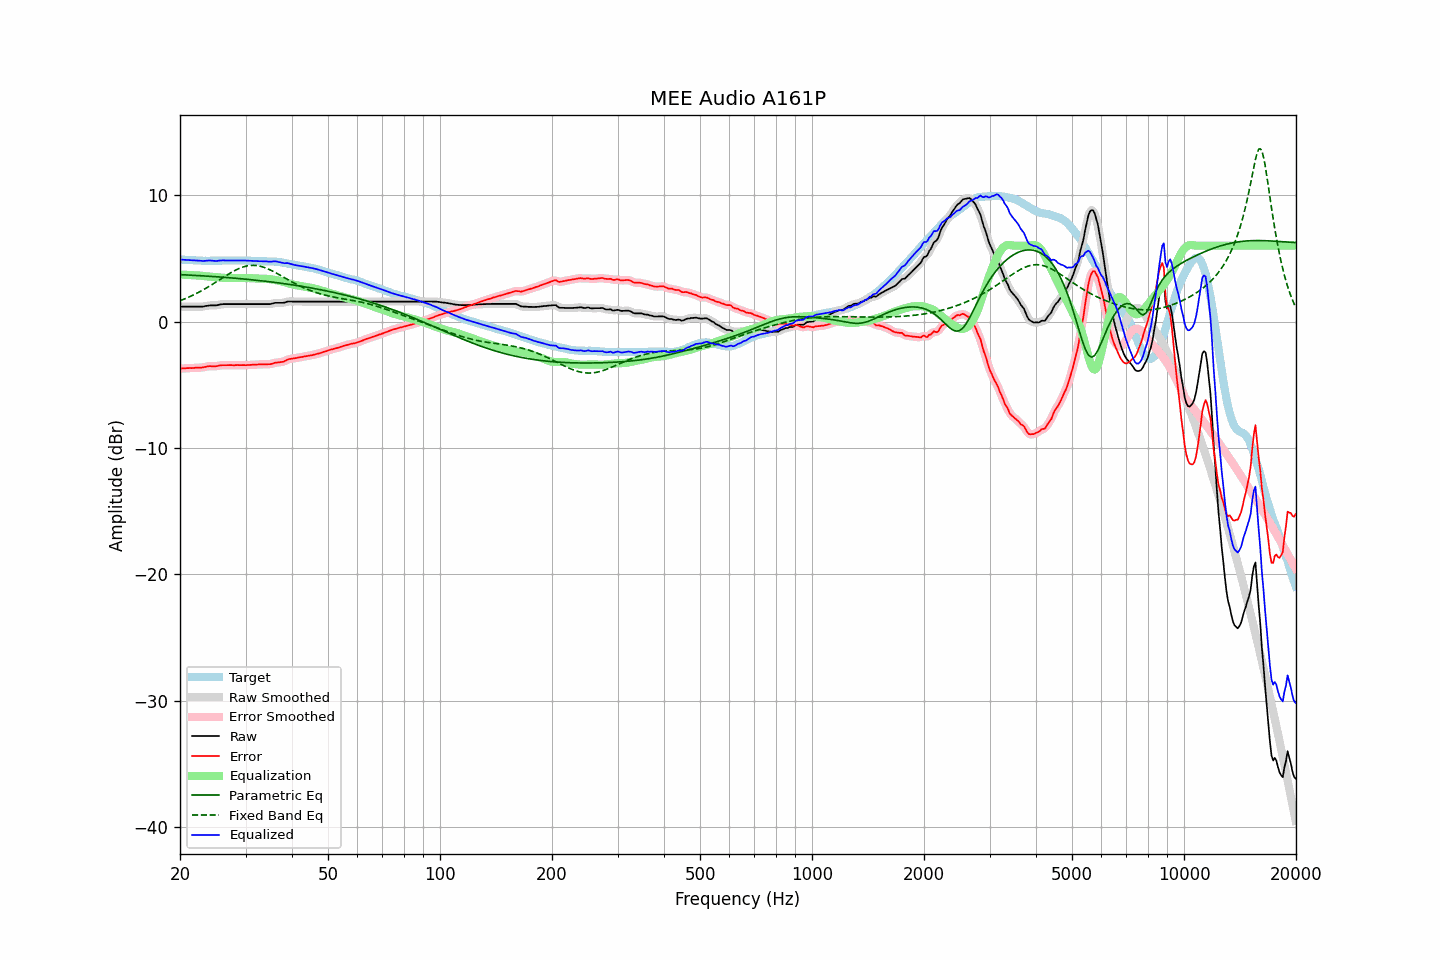

Data behind this chart, as committed beside it:
frequency, raw, error, smoothed, error_smoothed, equalization, parametric_eq, fixed_band_eq, equalized_raw, equalized_smoothed, target
20.00, 1.18, -3.73, 1.18, -3.73, 3.72, 3.71, 1.65, 4.90, 4.90, 4.91
20.20, 1.18, -3.72, 1.18, -3.72, 3.72, 3.71, 1.70, 4.89, 4.89, 4.90
20.40, 1.18, -3.71, 1.18, -3.71, 3.71, 3.70, 1.75, 4.89, 4.89, 4.89
20.61, 1.18, -3.71, 1.18, -3.70, 3.70, 3.69, 1.80, 4.88, 4.88, 4.88
20.81, 1.18, -3.69, 1.18, -3.69, 3.70, 3.69, 1.85, 4.87, 4.87, 4.86
21.02, 1.18, -3.69, 1.18, -3.68, 3.69, 3.68, 1.91, 4.87, 4.87, 4.86
21.23, 1.18, -3.68, 1.18, -3.68, 3.68, 3.67, 1.96, 4.86, 4.86, 4.85
21.44, 1.18, -3.68, 1.18, -3.68, 3.68, 3.67, 2.02, 4.85, 4.85, 4.86
21.66, 1.18, -3.67, 1.18, -3.67, 3.67, 3.66, 2.08, 4.85, 4.85, 4.85
21.87, 1.18, -3.66, 1.18, -3.67, 3.67, 3.65, 2.14, 4.85, 4.85, 4.84
22.09, 1.18, -3.65, 1.18, -3.66, 3.66, 3.64, 2.21, 4.84, 4.84, 4.83
22.31, 1.18, -3.65, 1.18, -3.65, 3.65, 3.64, 2.27, 4.83, 4.83, 4.83
22.54, 1.18, -3.64, 1.18, -3.65, 3.64, 3.63, 2.34, 4.82, 4.82, 4.82
22.76, 1.18, -3.64, 1.18, -3.64, 3.63, 3.62, 2.41, 4.81, 4.80, 4.82
22.99, 1.18, -3.63, 1.18, -3.63, 3.61, 3.61, 2.48, 4.79, 4.80, 4.81
23.22, 1.20, -3.60, 1.20, -3.61, 3.60, 3.61, 2.55, 4.79, 4.80, 4.80
23.45, 1.23, -3.58, 1.22, -3.58, 3.58, 3.60, 2.62, 4.81, 4.81, 4.81
23.69, 1.25, -3.55, 1.25, -3.55, 3.57, 3.59, 2.70, 4.82, 4.82, 4.80
23.92, 1.27, -3.53, 1.27, -3.54, 3.56, 3.58, 2.77, 4.83, 4.82, 4.80
24.16, 1.28, -3.53, 1.28, -3.53, 3.54, 3.57, 2.85, 4.82, 4.82, 4.81
24.40, 1.28, -3.54, 1.28, -3.53, 3.53, 3.57, 2.93, 4.81, 4.81, 4.82
24.65, 1.28, -3.54, 1.28, -3.54, 3.52, 3.56, 3.01, 4.80, 4.80, 4.82
24.89, 1.28, -3.54, 1.28, -3.54, 3.51, 3.55, 3.09, 4.79, 4.79, 4.82
25.14, 1.29, -3.53, 1.29, -3.52, 3.50, 3.54, 3.17, 4.79, 4.80, 4.81
25.39, 1.32, -3.49, 1.32, -3.49, 3.49, 3.53, 3.26, 4.81, 4.81, 4.81
25.65, 1.35, -3.46, 1.35, -3.47, 3.48, 3.52, 3.34, 4.83, 4.83, 4.81
25.91, 1.37, -3.45, 1.37, -3.46, 3.47, 3.51, 3.42, 4.84, 4.84, 4.82
26.16, 1.38, -3.45, 1.38, -3.45, 3.46, 3.50, 3.50, 4.84, 4.84, 4.83
26.43, 1.38, -3.45, 1.38, -3.45, 3.45, 3.49, 3.58, 4.83, 4.83, 4.83
26.69, 1.38, -3.45, 1.38, -3.45, 3.45, 3.48, 3.66, 4.83, 4.83, 4.83
26.96, 1.38, -3.45, 1.38, -3.45, 3.45, 3.47, 3.74, 4.82, 4.82, 4.83
27.23, 1.38, -3.45, 1.38, -3.45, 3.45, 3.46, 3.82, 4.83, 4.83, 4.83
27.50, 1.38, -3.45, 1.38, -3.45, 3.45, 3.45, 3.89, 4.83, 4.83, 4.83
27.77, 1.38, -3.46, 1.38, -3.45, 3.45, 3.44, 3.96, 4.83, 4.83, 4.83
28.05, 1.38, -3.45, 1.38, -3.45, 3.45, 3.43, 4.03, 4.83, 4.83, 4.83
28.33, 1.38, -3.44, 1.38, -3.45, 3.45, 3.42, 4.09, 4.83, 4.83, 4.82
28.62, 1.38, -3.44, 1.38, -3.45, 3.45, 3.41, 4.15, 4.83, 4.83, 4.82
28.90, 1.38, -3.45, 1.38, -3.45, 3.45, 3.40, 4.21, 4.83, 4.83, 4.83
29.19, 1.38, -3.45, 1.38, -3.45, 3.45, 3.38, 4.26, 4.83, 4.83, 4.83
29.48, 1.38, -3.45, 1.38, -3.45, 3.45, 3.37, 4.30, 4.83, 4.83, 4.83
29.78, 1.38, -3.45, 1.38, -3.45, 3.45, 3.36, 4.35, 4.83, 4.83, 4.82
30.08, 1.38, -3.45, 1.38, -3.45, 3.44, 3.35, 4.38, 4.82, 4.82, 4.83
30.38, 1.38, -3.44, 1.38, -3.44, 3.44, 3.34, 4.41, 4.82, 4.82, 4.82
30.68, 1.38, -3.43, 1.38, -3.44, 3.44, 3.32, 4.42, 4.81, 4.81, 4.81
30.99, 1.38, -3.43, 1.38, -3.43, 3.43, 3.31, 4.44, 4.81, 4.81, 4.81
31.30, 1.38, -3.42, 1.38, -3.42, 3.42, 3.30, 4.44, 4.80, 4.80, 4.80
31.61, 1.38, -3.42, 1.38, -3.41, 3.41, 3.29, 4.44, 4.79, 4.79, 4.79
31.93, 1.38, -3.40, 1.38, -3.41, 3.41, 3.27, 4.43, 4.78, 4.78, 4.78
32.24, 1.38, -3.40, 1.38, -3.40, 3.40, 3.26, 4.42, 4.78, 4.78, 4.78
32.57, 1.38, -3.39, 1.38, -3.39, 3.40, 3.24, 4.40, 4.77, 4.77, 4.77
32.89, 1.38, -3.39, 1.38, -3.39, 3.39, 3.23, 4.37, 4.77, 4.77, 4.77
33.22, 1.38, -3.38, 1.38, -3.39, 3.39, 3.22, 4.34, 4.77, 4.77, 4.76
33.55, 1.38, -3.38, 1.38, -3.39, 3.39, 3.20, 4.30, 4.77, 4.77, 4.76
33.89, 1.38, -3.39, 1.38, -3.38, 3.38, 3.19, 4.25, 4.76, 4.76, 4.77
34.23, 1.38, -3.38, 1.38, -3.38, 3.38, 3.17, 4.20, 4.76, 4.75, 4.76
34.57, 1.38, -3.37, 1.38, -3.38, 3.36, 3.16, 4.15, 4.74, 4.74, 4.75
34.92, 1.38, -3.37, 1.39, -3.37, 3.35, 3.14, 4.09, 4.73, 4.73, 4.75
35.27, 1.41, -3.35, 1.41, -3.34, 3.33, 3.13, 4.03, 4.74, 4.74, 4.76
35.62, 1.44, -3.31, 1.44, -3.31, 3.31, 3.11, 3.97, 4.75, 4.75, 4.74
35.97, 1.48, -3.26, 1.47, -3.27, 3.29, 3.09, 3.90, 4.77, 4.76, 4.74
... 635 more rows
